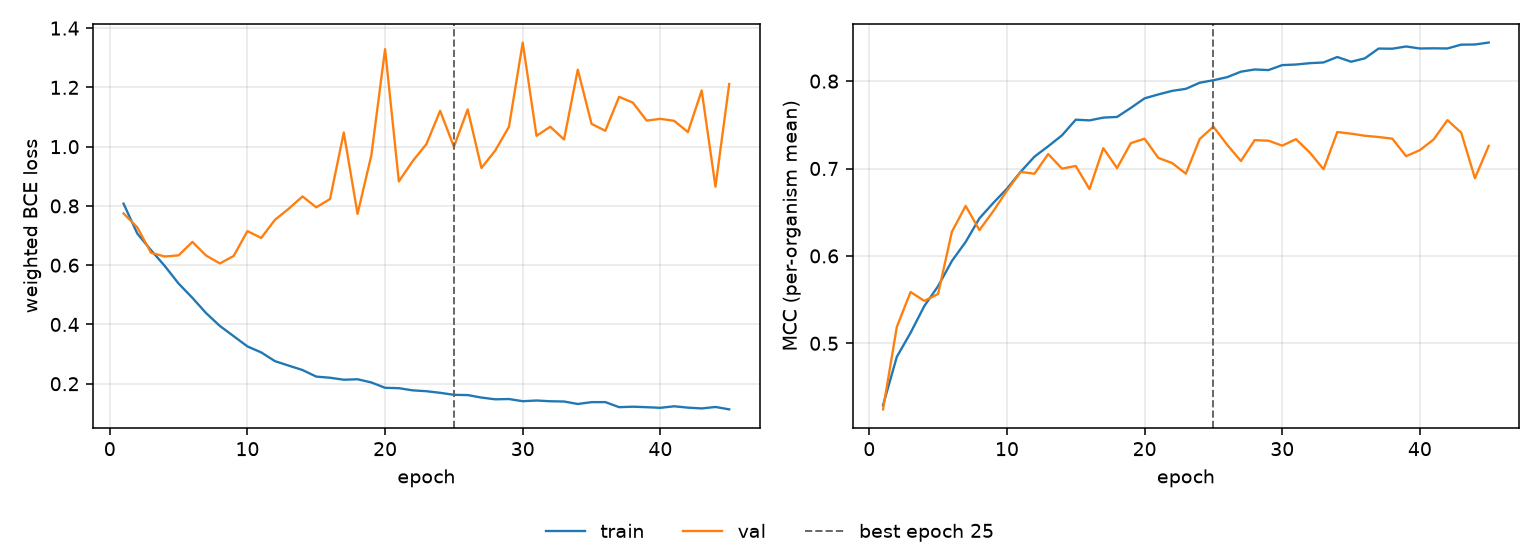

The data file committed next to this chart (first rows):
epoch, tr_loss, vl_loss, tr_mcc, vl_mcc, is_best
1, 0.8076, 0.7747, 0.4292, 0.4244, False
2, 0.7068, 0.7276, 0.4845, 0.5187, False
3, 0.6504, 0.6417, 0.512, 0.5587, False
4, 0.5971, 0.6293, 0.5427, 0.5486, False
5, 0.538, 0.6332, 0.5654, 0.5565, False
6, 0.4899, 0.6785, 0.5941, 0.6276, False
7, 0.4382, 0.6324, 0.616, 0.6572, False
8, 0.3949, 0.606, 0.6429, 0.6295, False
9, 0.3604, 0.6311, 0.6604, 0.651, False
10, 0.3259, 0.715, 0.6769, 0.6746, False
11, 0.3057, 0.6918, 0.6963, 0.6962, False
12, 0.2762, 0.7531, 0.7136, 0.694, False
13, 0.2611, 0.7906, 0.7254, 0.7165, False
14, 0.2463, 0.8321, 0.738, 0.6998, False
15, 0.2241, 0.7953, 0.7559, 0.7029, False
16, 0.2202, 0.8232, 0.7551, 0.6764, False
17, 0.2135, 1.048, 0.7582, 0.7233, False
18, 0.215, 0.7732, 0.759, 0.7005, False
19, 0.2043, 0.9703, 0.7693, 0.729, False
20, 0.1863, 1.329, 0.7803, 0.7341, False
21, 0.185, 0.8826, 0.7847, 0.7121, False
22, 0.1777, 0.951, 0.7888, 0.7063, False
23, 0.1747, 1.008, 0.7912, 0.6941, False
24, 0.1693, 1.121, 0.7981, 0.7336, False
25, 0.1625, 0.9996, 0.801, 0.7479, True
26, 0.1617, 1.126, 0.8045, 0.7271, False
27, 0.1533, 0.9281, 0.8108, 0.7086, False
28, 0.1474, 0.9866, 0.8133, 0.7324, False
29, 0.1483, 1.067, 0.8126, 0.7318, False
30, 0.141, 1.351, 0.8183, 0.7261, False
31, 0.1433, 1.037, 0.819, 0.7336, False
32, 0.1408, 1.067, 0.8205, 0.7184, False
33, 0.14, 1.024, 0.8214, 0.6992, False
34, 0.1316, 1.26, 0.8276, 0.7417, False
35, 0.1378, 1.077, 0.8222, 0.7399, False
36, 0.138, 1.054, 0.826, 0.7375, False
37, 0.1209, 1.168, 0.8372, 0.736, False
38, 0.1225, 1.149, 0.8371, 0.7341, False
39, 0.1208, 1.088, 0.8396, 0.7141, False
40, 0.1187, 1.094, 0.8373, 0.721, False
41, 0.1239, 1.087, 0.8375, 0.7332, False
42, 0.1193, 1.049, 0.8373, 0.7553, False
43, 0.1166, 1.19, 0.8417, 0.7411, False
44, 0.1216, 0.8648, 0.8419, 0.6889, False
45, 0.1135, 1.211, 0.8441, 0.7259, False
